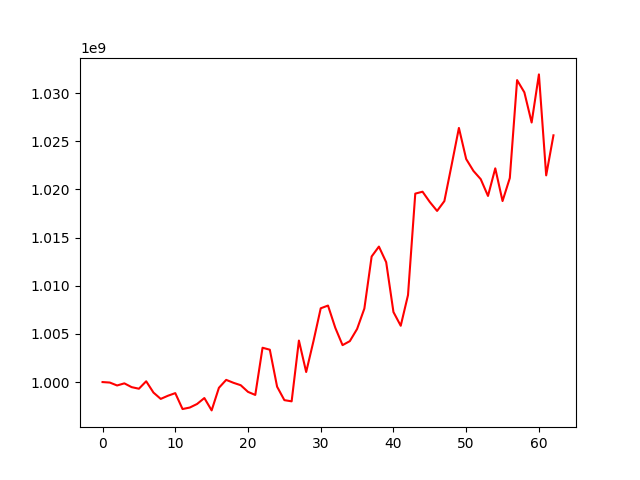

Values plotted in this chart, from the file beside it:
, 0
0, 1000000000
1, 999949649
2, 999646898
3, 999866645
4, 999473693
5, 999310434
6, 1000082811
7, 998911385
8, 998253346
9, 998583693
10, 998852463
11, 997201180
12, 997357403
13, 997727126
14, 998342408
15, 997059998
16, 999403484
17, 1000228074
18, 999925030
19, 999672974
20, 998983065
21, 998663591
22, 1003562546
23, 1003358129
24, 999522395
25, 998125400
26, 998000083
27, 1004309136
28, 1001043709
29, 1004240158
30, 1007655692
31, 1007941014
32, 1005636547
33, 1003834061
34, 1004247274
35, 1005509983
36, 1007630388
37, 1013032840
38, 1014060395
39, 1012439438
40, 1007266376
41, 1005843873
42, 1009026262
43, 1019557845
44, 1019756234
45, 1018686319
46, 1017760895
47, 1018780534
48, 1022536844
49, 1026374135
50, 1023146835
51, 1021911145
52, 1021058107
53, 1019316626
54, 1022180959
55, 1018787789
56, 1021178485
57, 1031337582
58, 1030067187
59, 1026936359
... 3 more rows
